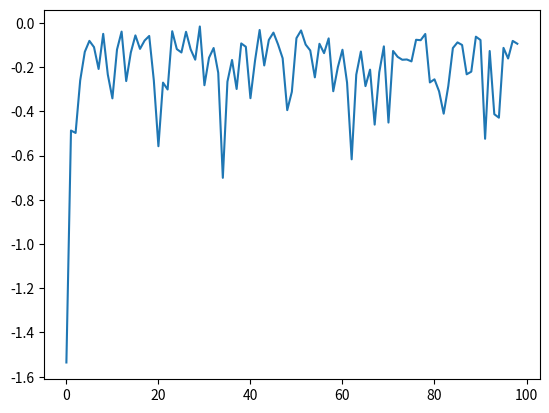

Write the Python code that produced this figure.
import random
import math
from matplotlib import pyplot as plt

def apply_function(individual):
    x = individual["x"]
    y = individual["y"]
    firstSum = x**2.0 + y**2.0
    secondSum = math.cos(2.0*math.pi*x) + math.cos(2.0*math.pi*y) 
    n = 2
    return -(-20.0*math.exp(-0.2*math.sqrt(firstSum/n)) - math.exp(secondSum/n) + 20 + math.e)

def generate_population(size, x_boundaries, y_boundaries):
    lower_x_boundary, upper_x_boundary = x_boundaries
    lower_y_boundary, upper_y_boundary = y_boundaries

    population = []
    for i in range(size):
        individual = {
            "x": random.uniform(lower_x_boundary, upper_x_boundary),
            "y": random.uniform(lower_y_boundary, upper_y_boundary),
        }
        population.append(individual)

    return population

def select_by_roulette(sorted_population, fitness_sum):
    offset = 0
    normalized_fitness_sum = fitness_sum

    lowest_fitness = apply_function(sorted_population[0])
    if lowest_fitness < 0:
        offset = -lowest_fitness
        normalized_fitness_sum += offset * len(sorted_population)

    draw = random.uniform(0, 1)

    accumulated = 0
    for individual in sorted_population:
        fitness = apply_function(individual) + offset
        probability = fitness / normalized_fitness_sum
        accumulated += probability

        if draw <= accumulated:
            return individual

def sort_population_by_fitness(population):
    return sorted(population, key=apply_function)

def crossover(individual_a, individual_b):
    xa = individual_a["x"]
    ya = individual_a["y"]

    xb = individual_b["x"]
    yb = individual_b["y"]

    return {"x": (xa + xb) / 2, "y": (ya + yb) / 2}

def mutate(individual):
    next_x = individual["x"] + random.gauss(0,0.1)#random.uniform(-0.05, 0.05)
    next_y = individual["y"] + random.gauss(0,0.1)#random.uniform(-0.05, 0.05)

    lower_boundary, upper_boundary = (-4, 4)

    # Guarantee we keep inside boundaries
    next_x = min(max(next_x, lower_boundary), upper_boundary)
    next_y = min(max(next_y, lower_boundary), upper_boundary)

    return {"x": next_x, "y": next_y}

def make_next_generation(previous_population):
    next_generation = []
    sorted_by_fitness_population = sort_population_by_fitness(previous_population)
    population_size = len(previous_population)
    fitness_sum = sum(apply_function(individual) for individual in population)

    for i in range(population_size):
        
        father = select_by_roulette(sorted_by_fitness_population, fitness_sum)
        mother = select_by_roulette(sorted_by_fitness_population, fitness_sum)

        individual = crossover(father, mother)
        individual = mutate(individual)
        next_generation.append(individual)

    return next_generation

generations = 100
population = generate_population(size=10, x_boundaries=(-5, 5), y_boundaries=(-5, 5))

i = 1
bestFitness = []
while True:
    
    print(str(i))

    for individual in population:
        print(individual, apply_function(individual))

    if i == generations:
        break

    i += 1

    population = make_next_generation(population)
    best_individual = sort_population_by_fitness(population)[-1]
    bestFitness.append(apply_function(best_individual))
    
best_individual = sort_population_by_fitness(population)[-1]
plt.plot(bestFitness)

print("\nFINAL RESULT")
print(best_individual, apply_function(best_individual))

def select_individual_by_tournament(sorted_population):
    # Get population size
    population_size = len(sorted_population)
    
    # Pick individuals for tournament
    fighter_1 = random.randint(0, population_size-1)
    fighter_2 = random.randint(0, population_size-1)
    9
    # Get fitness score for each
    fighter_1_fitness = apply_function(sorted_population[fighter_1])
    fighter_2_fitness = apply_function(sorted_population[fighter_2])
    
    # Identify undividual with highest fitness
    # Fighter 1 will win if score are equal
    if fighter_1_fitness >= fighter_2_fitness:
        winner = fighter_1
    else:
        winner = fighter_2
    
    # Return the chromsome of the winner
    return sorted_population[winner]